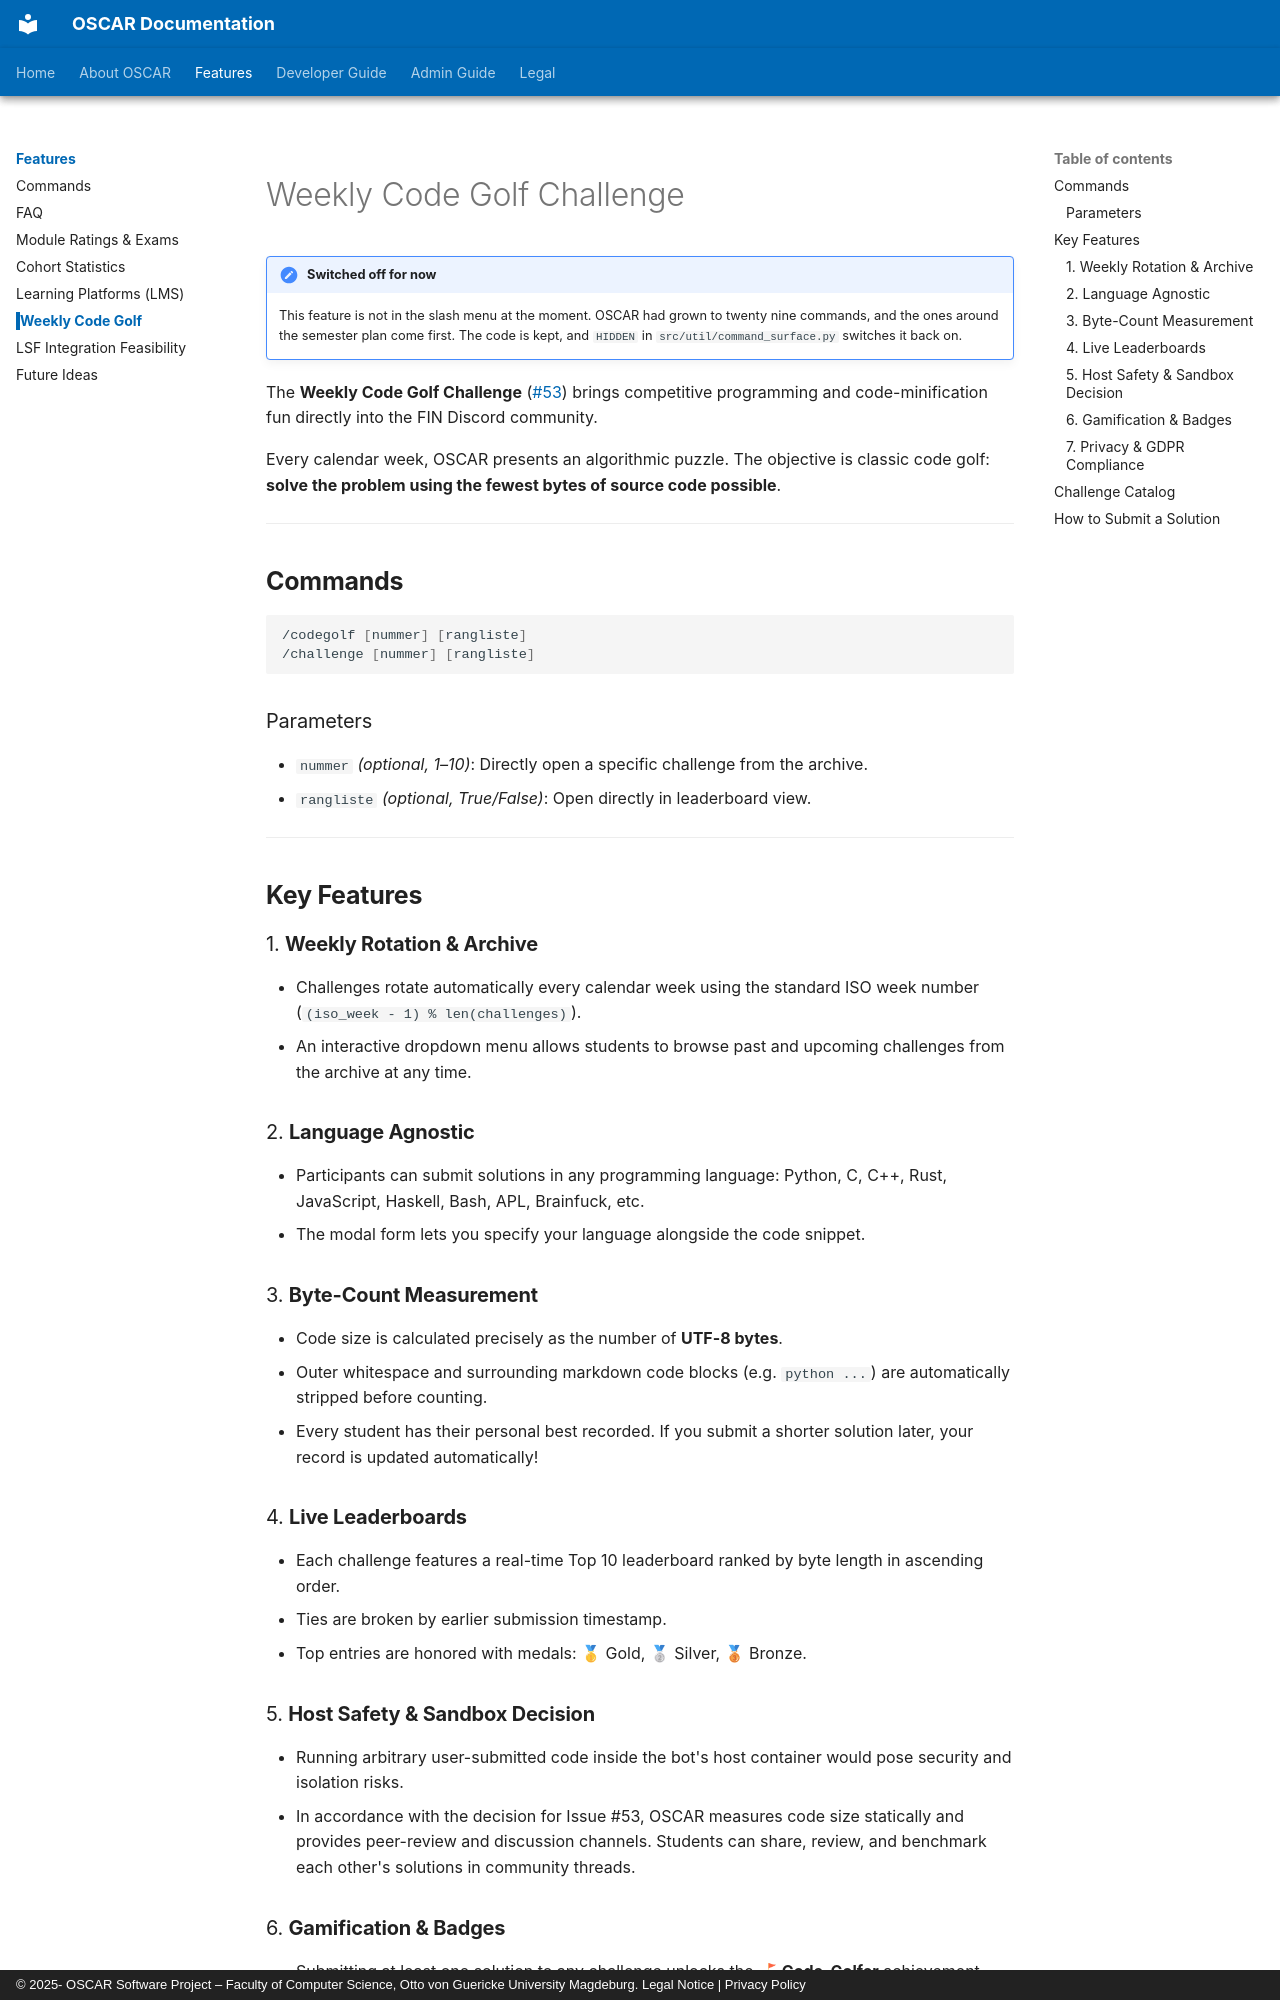

repository: emin-girimhanov/oscar-discord-bot · page: features/code_golf/index.html · generator: mkdocs · copyright: © 2025- OSCAR Software Project – Faculty of Computer Science, Otto von Guericke University Magdeburg. Legal Notice | Privacy Policy

# Weekly Code Golf Challenge

!!! note "Switched off for now"
    This feature is not in the slash menu at the moment. OSCAR had grown to twenty nine
    commands, and the ones around the semester plan come first. The code is kept, and
    `HIDDEN` in `src/util/command_surface.py` switches it back on.

The **Weekly Code Golf Challenge** ([#53](https://isggit3.cs.ovgu.de/studium-lehre/discord-bot/-/issues/53)) brings competitive programming and code-minification fun directly into the FIN Discord community.

Every calendar week, OSCAR presents an algorithmic puzzle. The objective is classic code golf: **solve the problem using the fewest bytes of source code possible**.

---

## **Commands**

```bash
/codegolf [nummer] [rangliste]
/challenge [nummer] [rangliste]
```

### Parameters

* `nummer` *(optional, 1–10)*: Directly open a specific challenge from the archive.
* `rangliste` *(optional, True/False)*: Open directly in leaderboard view.

---

## **Key Features**

### 1. **Weekly Rotation & Archive**
* Challenges rotate automatically every calendar week using the standard ISO week number (`(iso_week - 1) % len(challenges)`).
* An interactive dropdown menu allows students to browse past and upcoming challenges from the archive at any time.

### 2. **Language Agnostic**
* Participants can submit solutions in any programming language: Python, C, C++, Rust, JavaScript, Haskell, Bash, APL, Brainfuck, etc.
* The modal form lets you specify your language alongside the code snippet.

### 3. **Byte-Count Measurement**
* Code size is calculated precisely as the number of **UTF-8 bytes**.
* Outer whitespace and surrounding markdown code blocks (e.g. ````python ... ````) are automatically stripped before counting.
* Every student has their personal best recorded. If you submit a shorter solution later, your record is updated automatically!

### 4. **Live Leaderboards**
* Each challenge features a real-time Top 10 leaderboard ranked by byte length in ascending order.
* Ties are broken by earlier submission timestamp.
* Top entries are honored with medals: 🥇 Gold, 🥈 Silver, 🥉 Bronze.

### 5. **Host Safety & Sandbox Decision**
* Running arbitrary user-submitted code inside the bot's host container would pose security and isolation risks.
* In accordance with the decision for Issue #53, OSCAR measures code size statically and provides peer-review and discussion channels. Students can share, review, and benchmark each other's solutions in community threads.
